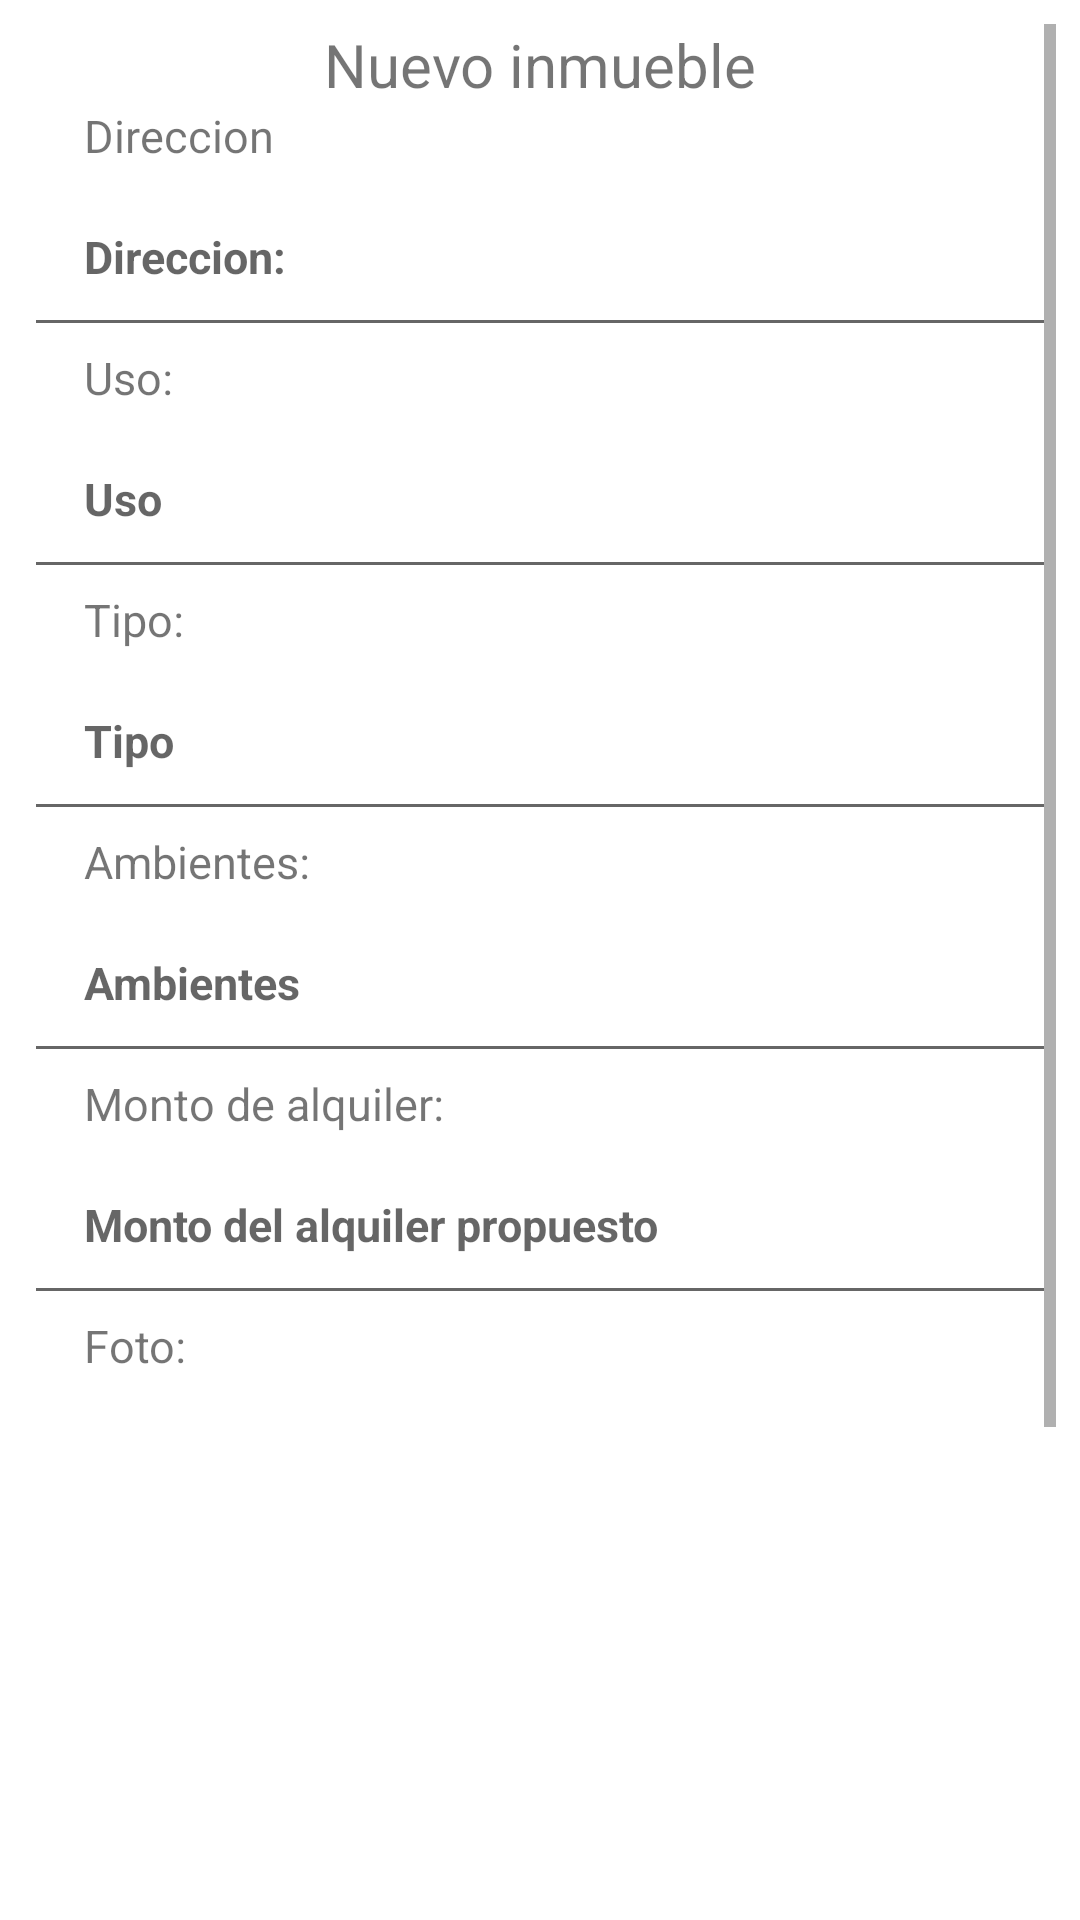

Here is an Android app screen rendered from its layout file. Give the layout XML and the strings, colors and styles it references.
<!-- AndroidManifest.xml: application theme Theme.FariasTpIntegrador -->
<!-- res/layout/fragment_inmueble_crear.xml -->
<?xml version="1.0" encoding="utf-8"?>
<ScrollView
    xmlns:android="http://schemas.android.com/apk/res/android"
    xmlns:app="http://schemas.android.com/apk/res-auto"
    xmlns:tools="http://schemas.android.com/tools"
    android:id="@+id/scroll"
    android:layout_width="match_parent"
    android:layout_height="match_parent"
    android:padding="8dp"
    android:background="@color/white">
<FrameLayout
    android:layout_width="match_parent"
    android:layout_height="match_parent"
    tools:context=".ui.inmuebles.InmuebleCrearFragment">

    <LinearLayout
        android:layout_width="match_parent"
        android:layout_height="match_parent"
        android:orientation="vertical">


        <TextView
            android:id="@+id/titulo_label"
            android:layout_width="match_parent"
            android:layout_height="wrap_content"
            android:text="Nuevo inmueble"
            android:textSize="20sp"
            android:textAlignment="center"/>

        <TextView
            android:id="@+id/direccion_label"
            android:layout_width="match_parent"
            android:layout_height="wrap_content"
            android:text="Direccion"
            android:paddingLeft="20dp"
            android:textSize="15sp"/>

        <EditText
            android:id="@+id/ET_direccion"
            android:layout_width="match_parent"
            android:layout_height="wrap_content"
            android:paddingLeft="20dp"
            android:paddingBottom="10dp"
            android:textSize="15sp"
            android:inputType="textPersonName"
            android:hint="Direccion:"
            android:textStyle="bold"
            android:padding="20dip"/>
        <TextView
            android:id="@+id/uso_label"
            android:layout_width="match_parent"
            android:layout_height="wrap_content"
            android:text="Uso:"
            android:paddingLeft="20dp"
            android:textSize="15sp"/>

        <EditText
            android:id="@+id/ET_uso"
            android:layout_width="match_parent"
            android:layout_height="wrap_content"
            android:paddingLeft="20dp"
            android:paddingBottom="10dp"
            android:textSize="15sp"
            android:inputType="textPersonName"
            android:hint="Uso"
            android:textStyle="bold"
            android:padding="20dip"/>
        <TextView
            android:id="@+id/tipo_label"
            android:layout_width="match_parent"
            android:layout_height="wrap_content"
            android:text="Tipo:"
            android:paddingLeft="20dp"
            android:textSize="15sp"/>

        <EditText
            android:id="@+id/ET_tipo"
            android:layout_width="match_parent"
            android:layout_height="wrap_content"
            android:paddingLeft="20dp"
            android:paddingBottom="10dp"
            android:textSize="15sp"
            android:inputType="textPersonName"
            android:hint="Tipo"
            android:textStyle="bold"
            android:padding="20dip"/>
        <TextView
            android:id="@+id/ambientes_label"
            android:layout_width="match_parent"
            android:layout_height="wrap_content"
            android:text="Ambientes:"
            android:paddingLeft="20dp"
            android:textSize="15sp"/>

        <EditText
            android:id="@+id/ET_ambientes"
            android:layout_width="match_parent"
            android:layout_height="wrap_content"
            android:paddingLeft="20dp"
            android:paddingBottom="10dp"
            android:textSize="15sp"
            android:inputType="textPersonName"
            android:hint="Ambientes"
            android:textStyle="bold"
            android:padding="20dip"/>
        <TextView
            android:id="@+id/alqulier_propuesto_label"
            android:layout_width="match_parent"
            android:layout_height="wrap_content"
            android:text="Monto de alquiler:"
            android:paddingLeft="20dp"
            android:textSize="15sp"/>

        <EditText
            android:id="@+id/ET_alquiler_propuesto"
            android:layout_width="match_parent"
            android:layout_height="wrap_content"
            android:paddingLeft="20dp"
            android:paddingBottom="10dp"
            android:textSize="15sp"
            android:inputType="textPersonName"
            android:hint="Monto del alquiler propuesto"
            android:textStyle="bold"
            android:padding="20dip"/>
        <TextView
            android:id="@+id/foto_label"
            android:layout_width="match_parent"
            android:layout_height="wrap_content"
            android:text="Foto:"
            android:paddingLeft="20dp"
            android:textSize="15sp"/>

        <ImageView
            android:id="@+id/imageView"
            android:layout_width="match_parent"
            android:layout_height="195dp"
            android:layout_marginTop="20dp"
            tools:src="@tools:sample/avatars"

            />

        <Button
            android:id="@+id/BT_tomar_foto"
            android:layout_width="match_parent"
            android:layout_height="70dp"
            android:layout_marginTop="20dp"
            android:layout_span="2"
            android:text="Subir foto"
            android:onClick="tomarFoto"
            android:textSize="20sp" />

        <Button
            android:id="@+id/BT_guardar_inmueble"
            android:layout_width="match_parent"
            android:layout_marginTop="20dp"
            android:layout_height="70dp"
            android:text="Guardar inmueble"
            android:textSize="20sp"
            android:layout_span="2">
        </Button>
        />

    </LinearLayout>
</FrameLayout>
</ScrollView>
<!-- resources referenced by this layout -->
<resources>
  <style name="Theme.FariasTpIntegrador" parent="Theme.MaterialComponents.DayNight.DarkActionBar">
          
          <item name="colorPrimary">@color/purple_500</item>
          <item name="colorPrimaryVariant">@color/purple_700</item>
          <item name="colorOnPrimary">@color/white</item>
          
          <item name="colorSecondary">@color/teal_200</item>
          <item name="colorSecondaryVariant">@color/teal_700</item>
          <item name="colorOnSecondary">@color/black</item>
          
          <item name="android:statusBarColor" tools:targetApi="l">?attr/colorPrimaryVariant</item>
          
      </style>
  <!-- not gathered from this repository: default colours our renderer supplied (Android Studio template values) -->
  <color name="purple_500">#FF6200EE</color>
  <color name="purple_700">#FF3700B3</color>
  <color name="teal_200">#FF03DAC5</color>
  <color name="teal_700">#FF018786</color>
  <color name="black">#FF000000</color>
  <color name="white">#FFFFFFFF</color>
</resources>
